Run: headless pygame with SDL's dummy video driver; simulated clock (each Clock.tick advances the game by its frame time, no real sleeping); random seed 0; keys injected as events and as key.get_pressed() state; no mouse input.
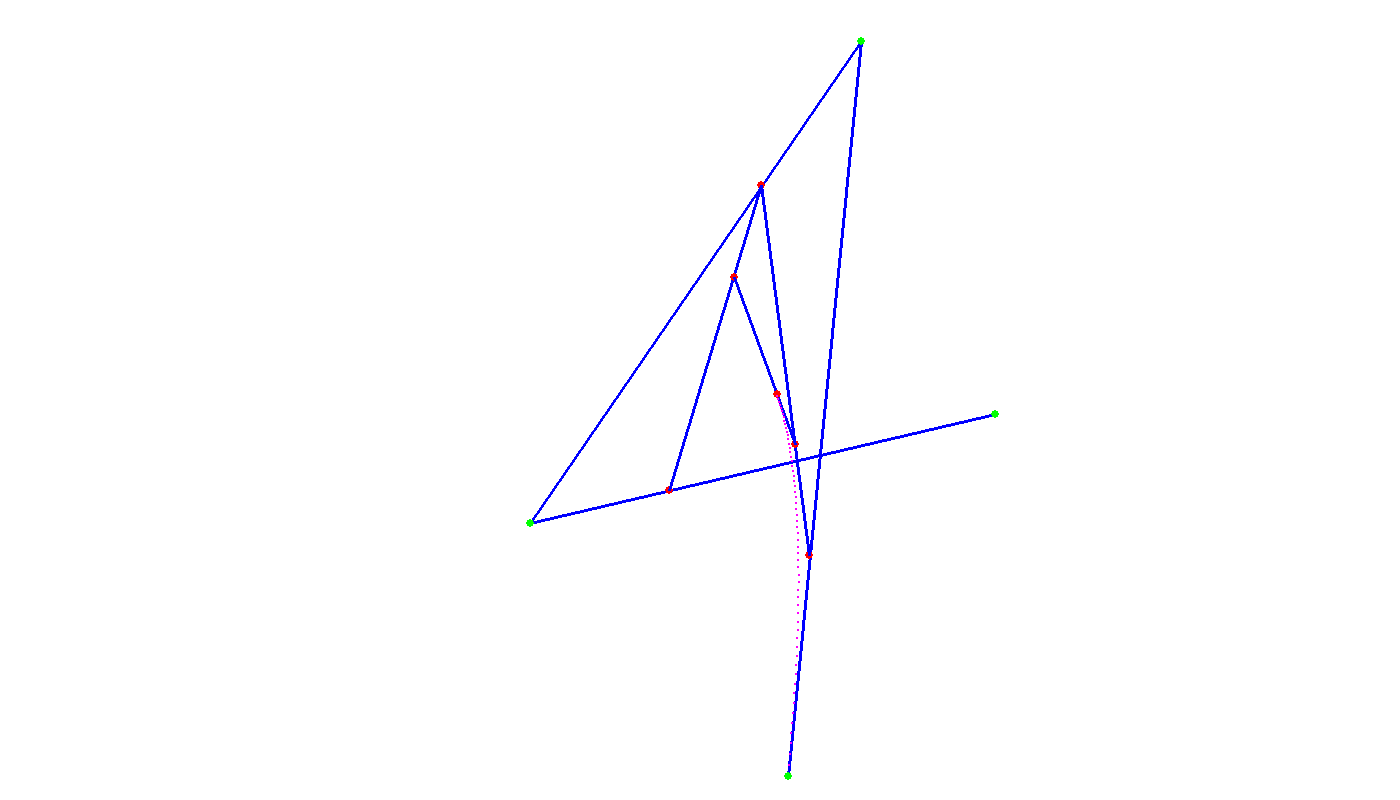
Frame 1 of 4 · flips 1–60 · no input
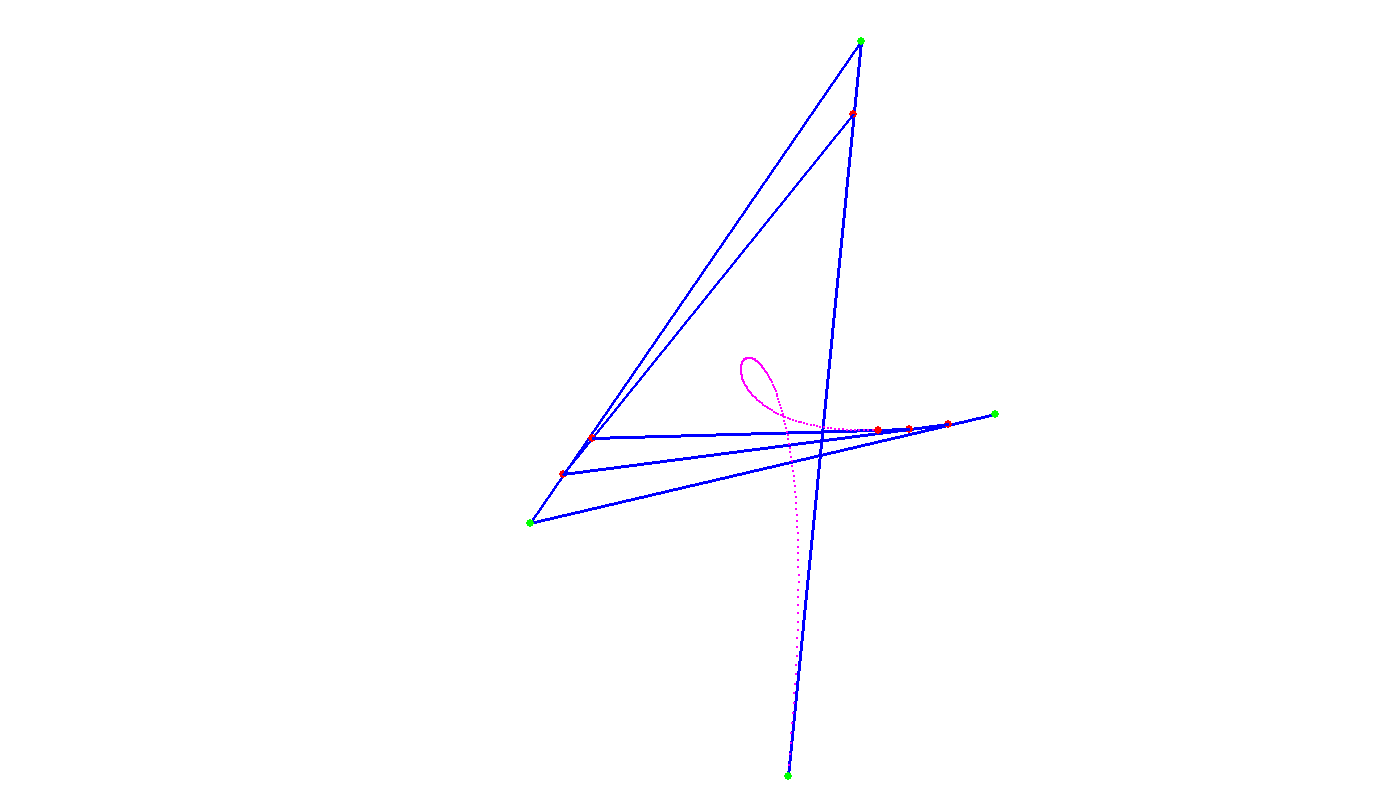
Frame 2 of 4 · flips 61–180 · tapped SPACE, RETURN · held RIGHT (→), D
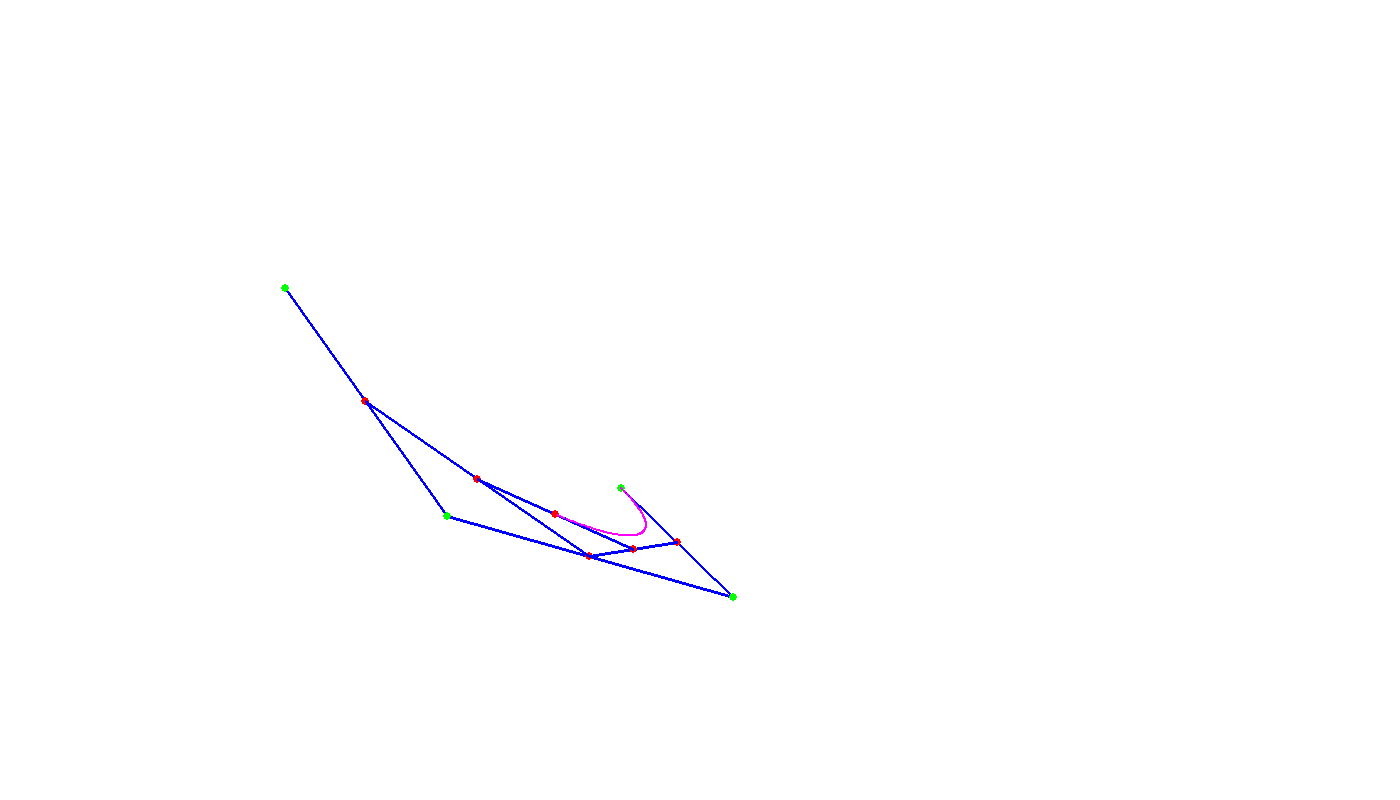
Frame 3 of 4 · flips 181–300 · held DOWN (↓), S
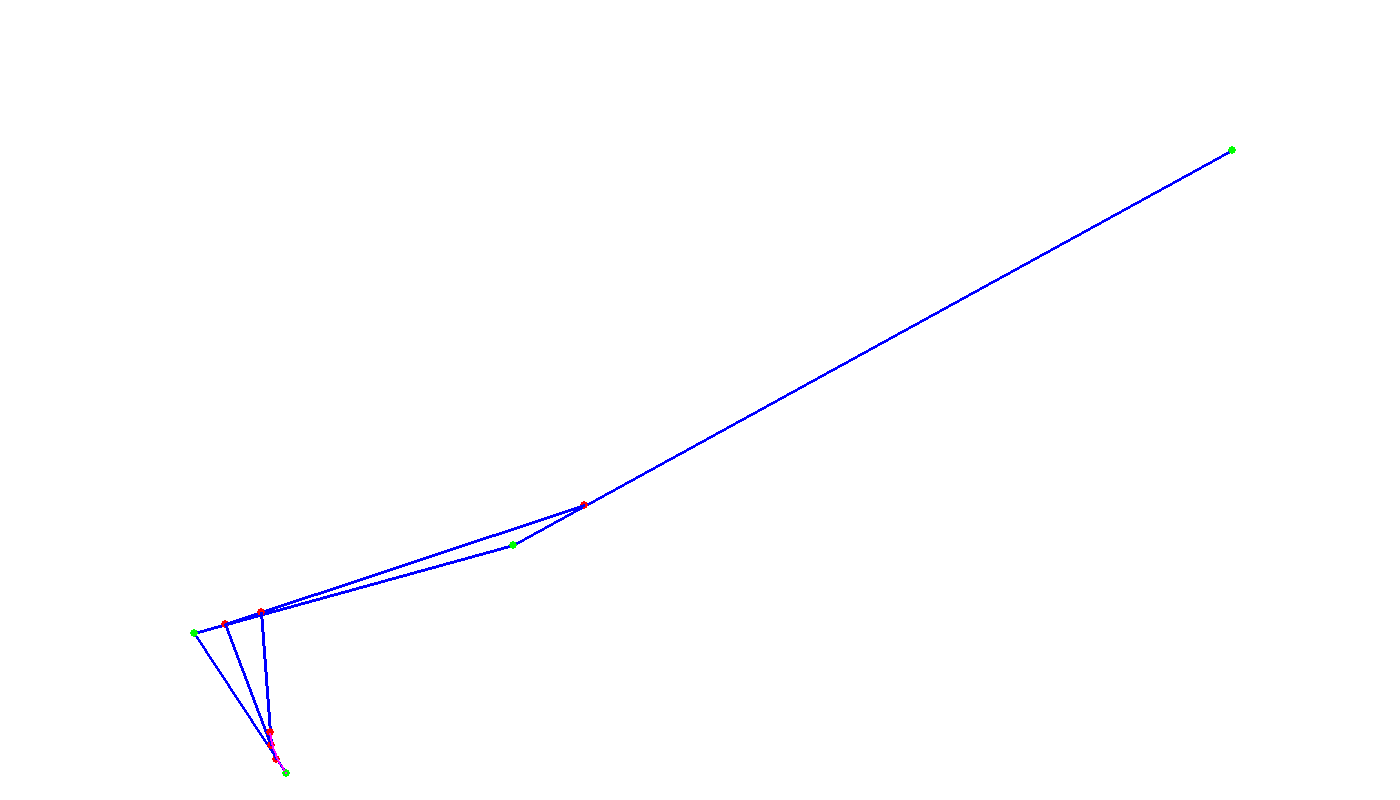
Frame 4 of 4 · flips 301–420 · held LEFT (←), A, UP (↑), W

The pygame program that drew these frames:

import pygame as pg
import sys
from random import randint
import math
vec = pg.math.Vector2

WIDTH = 1400
HEIGHT = 800
TITLE = 'bézier curves'

pg.init()
screen = pg.display.set_mode((WIDTH, HEIGHT))
screen.fill((255, 255, 255))
pg.display.set_caption(TITLE)
clock = pg.time.Clock()

p1 = vec(randint(0, 1400), randint(0, 800))
p2 = vec(randint(0, 1400), randint(0, 800))
p3 = vec(randint(0, 1400), randint(0, 800))
p4 = vec(randint(0, 1400), randint(0, 800))


points = [p1, p2, p3, p4]

print(points)

running = True
t = 0
speed = 0.005

cubicPoints = []
while running:
    screen.fill((255, 255, 255))
    

    t += speed
    
    if t > 1:
        
        p1 = vec(randint(0, 1400), randint(0, 800))
        p2 = vec(randint(0, 1400), randint(0, 800))
        p3 = vec(randint(0, 1400), randint(0, 800))
        p4 = vec(randint(0, 1400), randint(0, 800))


        points = [p1, p2, p3, p4]

        print(points)
        
        t = 0
        cubicPoints = []
    
    '''
    point = p1 * (math.pow(1-t, 3)) + p2 * (3 * t * (math.pow(1-1, 2))) + p3 * (3 * (1-t) * math.pow(t, 2)) + p4 * (math.pow(t, 3))
    cubicPoints.append(point)
    size = 1
    for i in range(0, len(cubicPoints) - 1):
        if i == len(cubicPoints) - 1:
            size = 4
        pg.draw.circle(screen, (255, 0, 255), cubicPoints[i], size)

    '''

    for i in range(0, len(points) - 1):
        pg.draw.line(screen, (0, 0, 255), points[i], points[i+1], 3)
    for i in range(0, len(points)):
        pg.draw.circle(screen, (0,255,0), points[i], 4)
    
    newPoints = []
    quadPoints = []
    for i in range(0, len(points) - 1):
        point = ((1-t) * points[i]) + (t*points[i+1])
        newPoints.append(point)
        pg.draw.circle(screen, (255, 0, 0), point, 4)
    
    for i in range(0, len(newPoints) - 1):
        pg.draw.line(screen, (0, 0, 255), newPoints[i], newPoints[i+1], 3)
        point = ((1-t) * newPoints[i]) + (t*newPoints[i+1])
        pg.draw.circle(screen, (255, 0, 0), point, 4)
        quadPoints.append(point)

    for i in range(0, len(quadPoints) - 1):
        pg.draw.line(screen, (0, 0, 255), quadPoints[i], quadPoints[i+1], 3)
        point = ((1-t) * quadPoints[i]) + (t*quadPoints[i+1])
        pg.draw.circle(screen, (255, 0, 0), point, 4)
        cubicPoints.append(point)

    size = 1
    for i in range(0, len(cubicPoints) - 1):
        if i == len(cubicPoints) - 1:
            size = 4
        pg.draw.circle(screen, (255, 0, 255), cubicPoints[i], size)


    for event in pg.event.get():
        if event.type == pg.QUIT:
            running = False
    
    pg.display.update()


pg.quit()
sys.exit()
